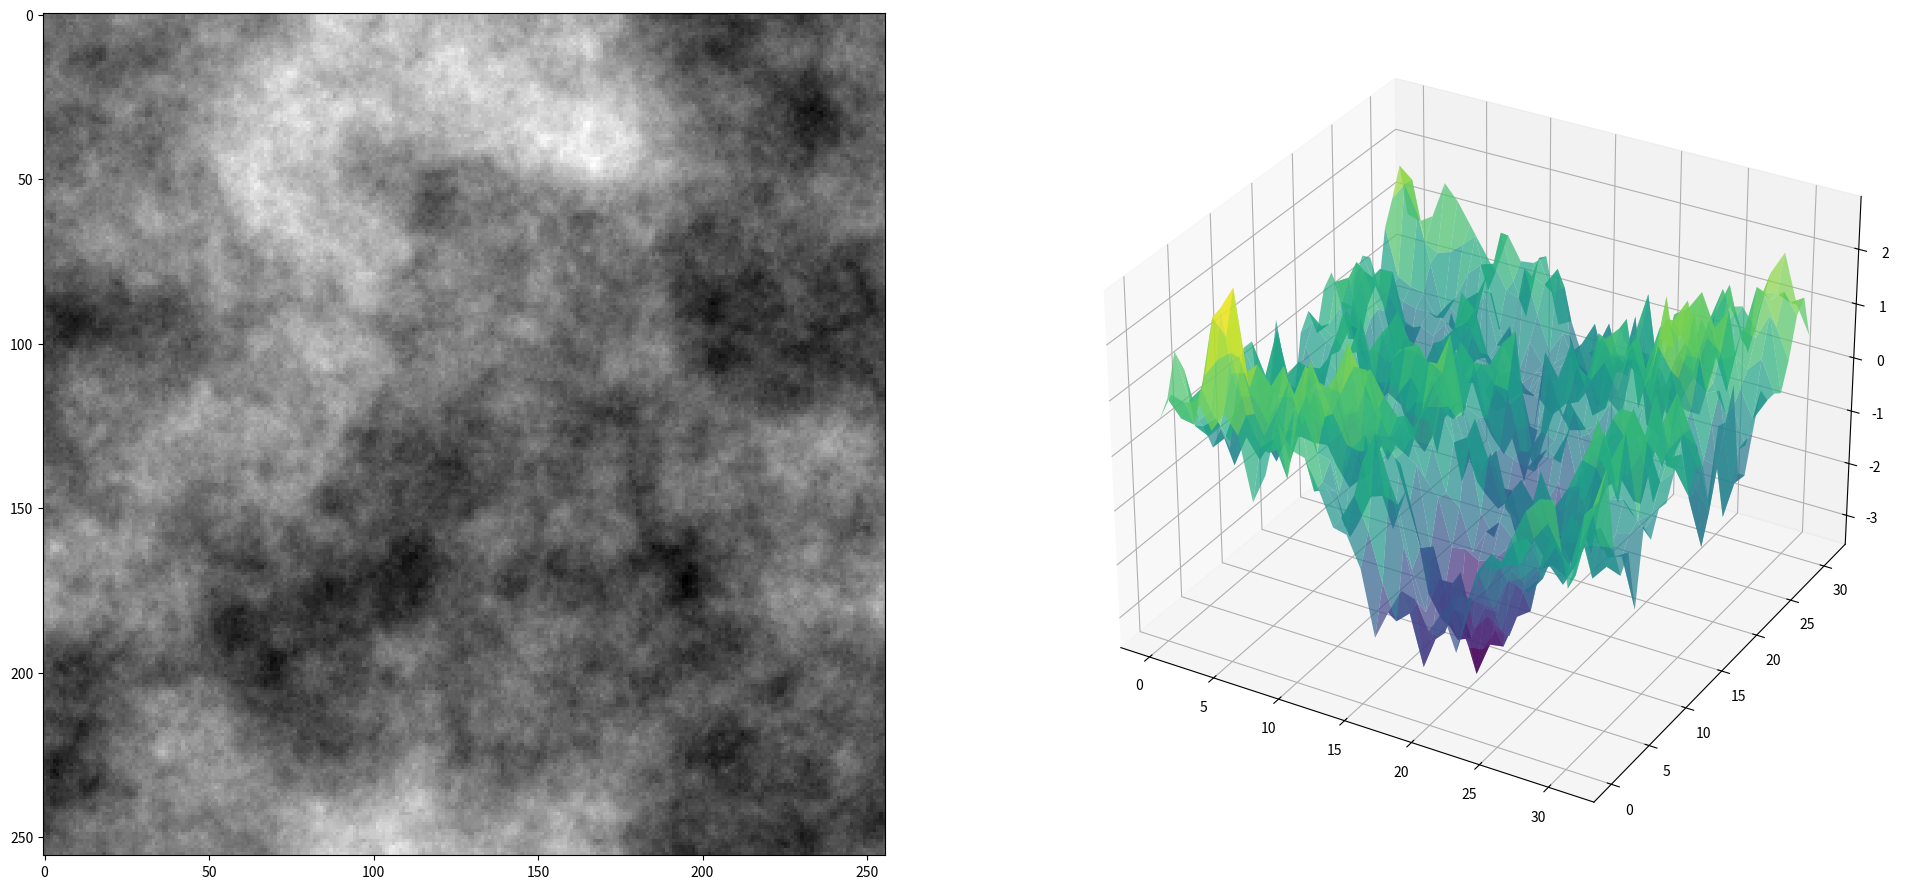

Here is the Python script that generated this plot:
import numpy as np
import matplotlib.pyplot as plt

def cov_func(t1, t2, i, j):
    return np.exp(-8 * np.sqrt(
                min(abs(t1[0] - t1[i]), 1 - abs(t1[0] - t1[i]))**2 + 
                min(abs(t2[0] - t2[j]), 1 - abs(t2[0] - t2[j]))**2
            ))

def simulate_circulant(n, cov_func):
    t1 = np.arange(0, 1, 1/n)
    t2 = t1

    G = np.empty((n, n))

    for i in range(n):
        for j in range(n):
            G[i, j] = cov_func(t1, t2, i, j)

    Gamma = np.fft.fft2(G)
    Z = np.random.randn(n, n) + 1j * np.random.randn(n, n)
    X = np.real(np.fft.fft2(np.sqrt(Gamma) * Z / n))

    return X

n = 1 << 8  # 2^8
x = simulate_circulant(n, cov_func)

fig = plt.figure(figsize=(21, 9))
ax1 = plt.subplot(1, 2, 1)

ax1.imshow(x, cmap='gray')

n = 1 << 5
x = simulate_circulant(n, cov_func)

ax2 = plt.subplot(1, 2, 2, projection='3d')
X, Y = np.meshgrid(np.arange(x.shape[1]), np.arange(x.shape[0]))
ax2.plot_surface(X, Y, x, cmap='viridis', alpha=0.7)
plt.tight_layout()
plt.show()
